Run: headless pygame with SDL's dummy video driver; simulated clock (each Clock.tick advances the game by its frame time, no real sleeping); random seed 0; keys injected as events and as key.get_pressed() state; no mouse input.
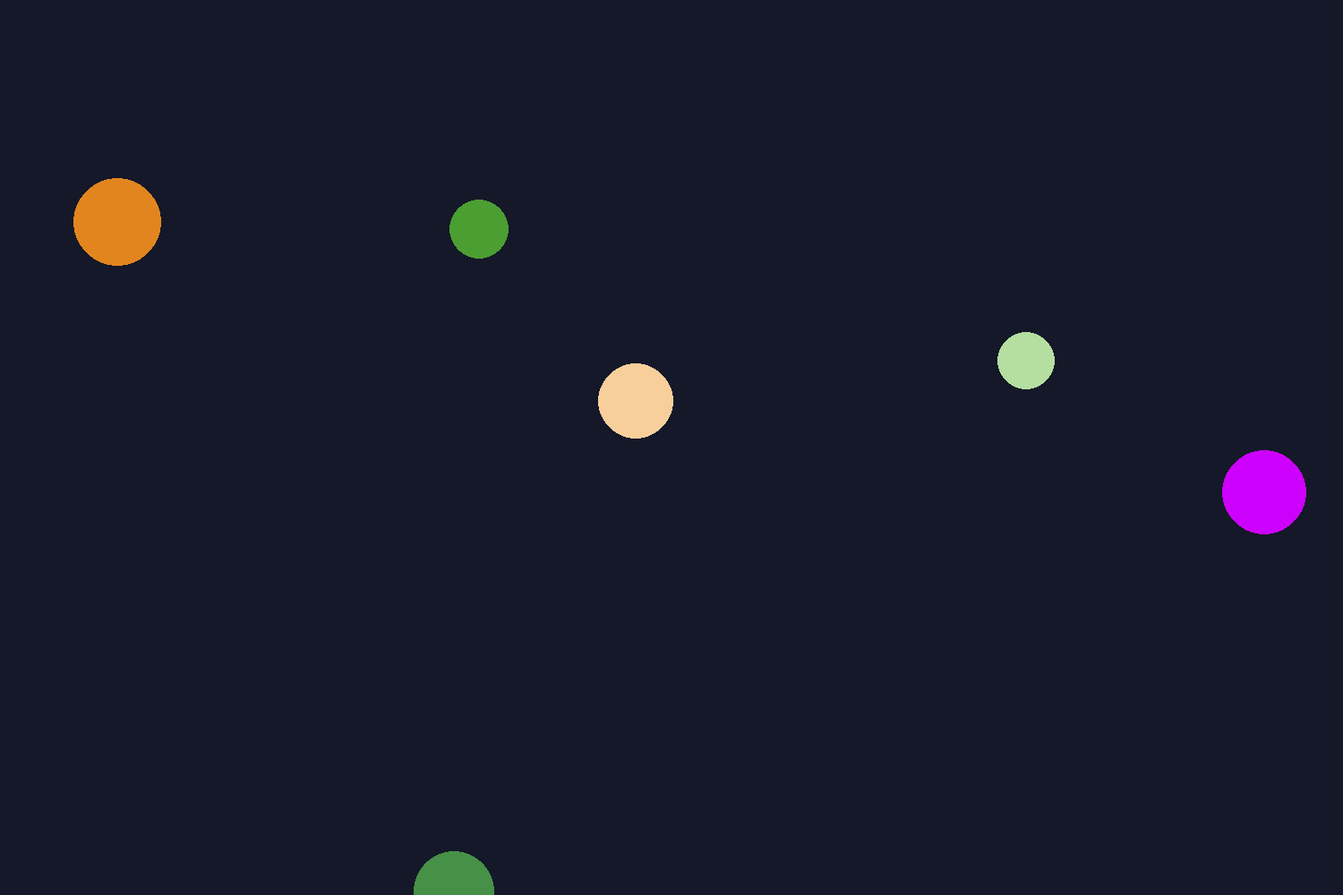
Frame 1 of 4 · flips 1–60 · no input
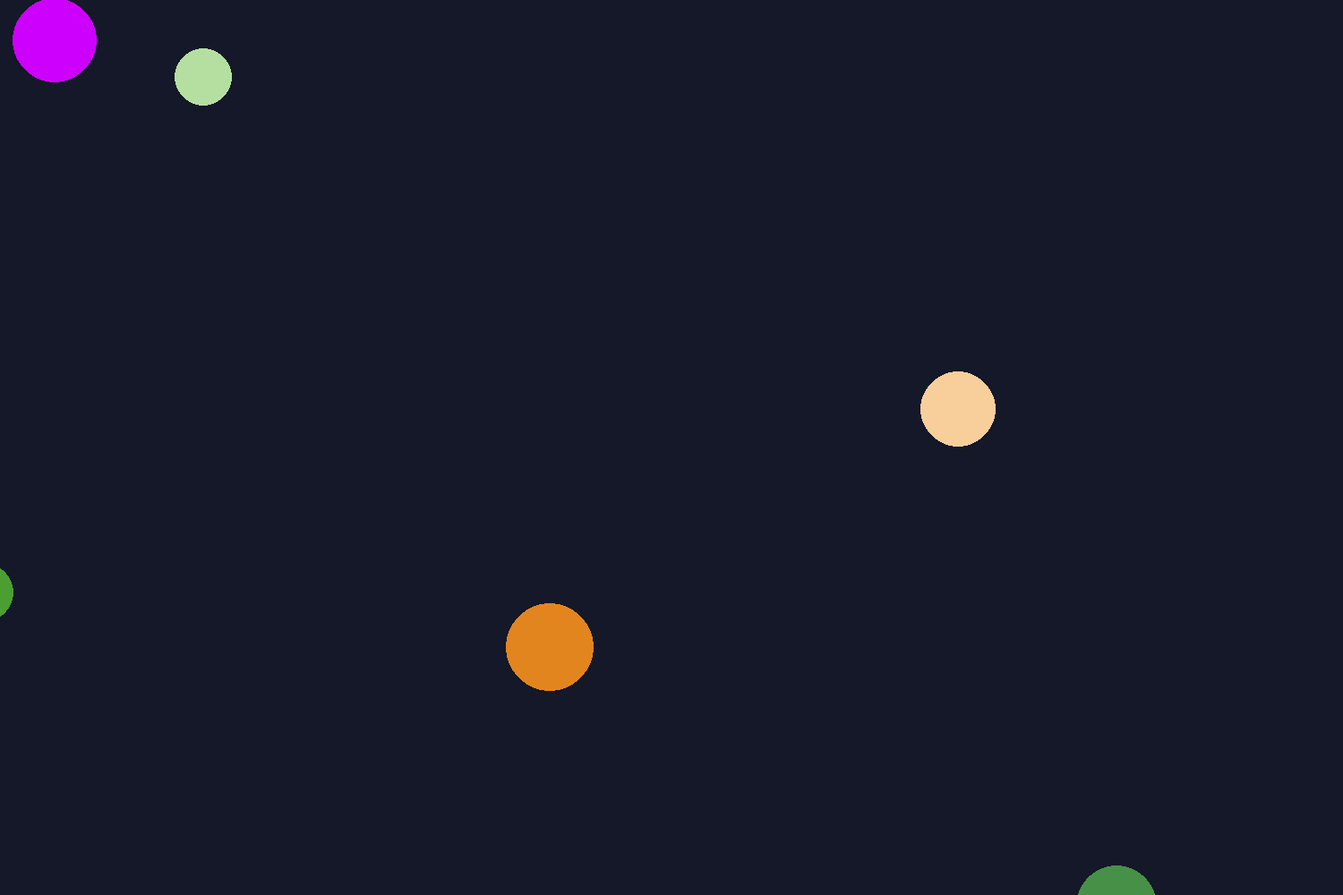
Frame 2 of 4 · flips 61–180 · tapped SPACE, RETURN · held RIGHT (→), D
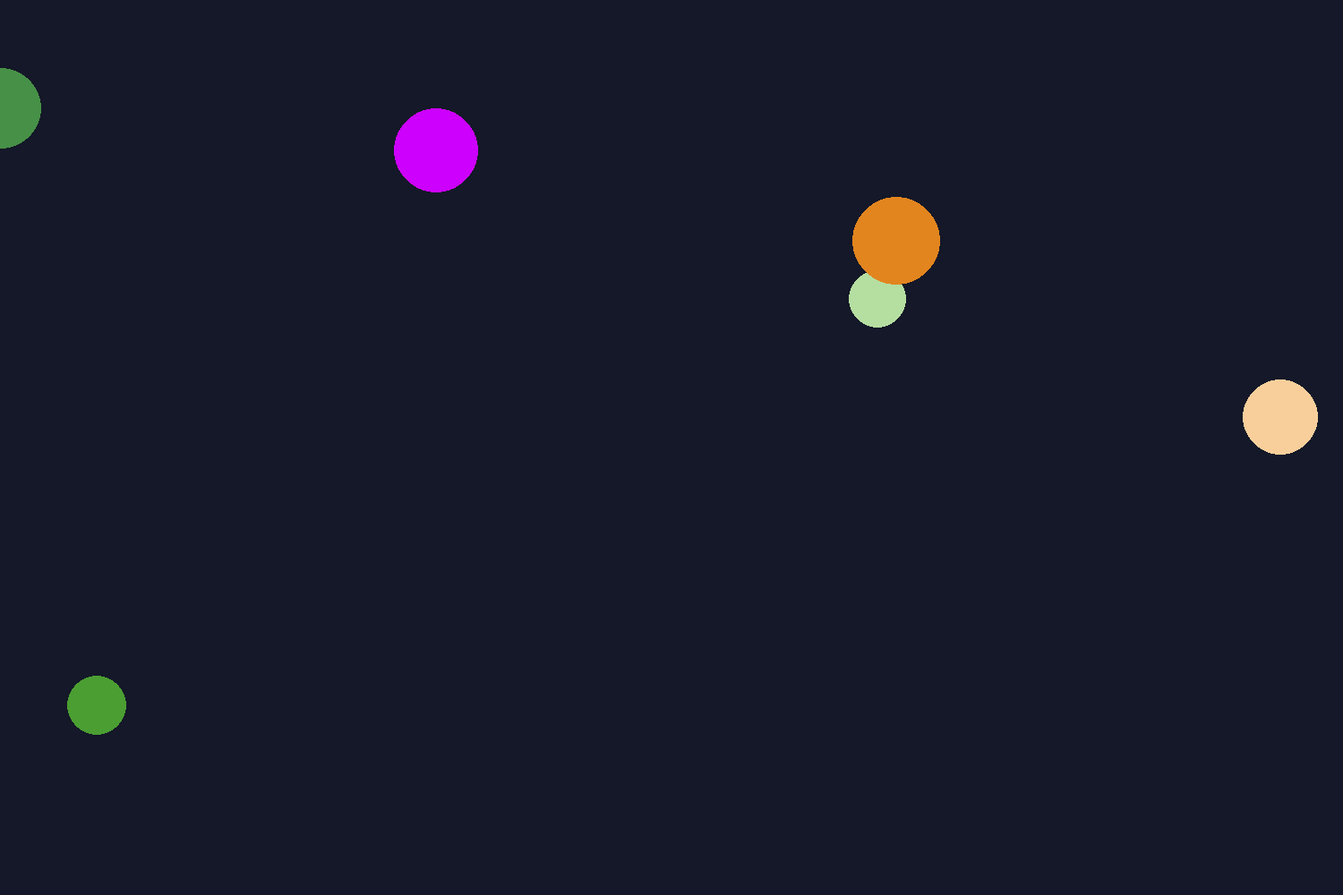
Frame 3 of 4 · flips 181–300 · held DOWN (↓), S
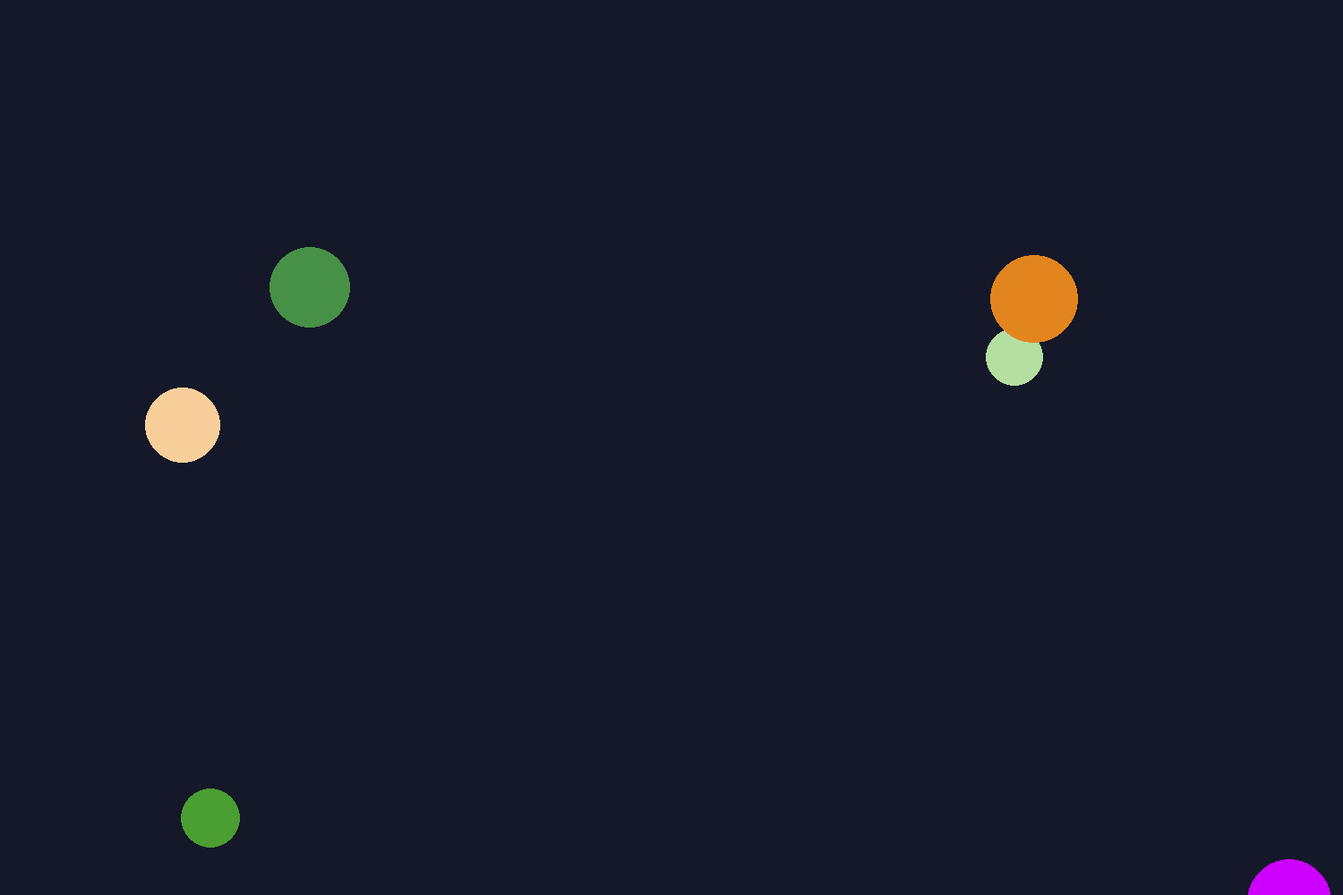
Frame 4 of 4 · flips 301–420 · held LEFT (←), A, UP (↑), W

The pygame program that drew these frames:

import pygame
from math import *
from random import *


pygame.init()
pygame.display.set_caption("Asteroid Collision")
clock = pygame.time.Clock()

WIDTH = 1500
HEIGHT = 1000


screen = pygame.display.set_mode((WIDTH, HEIGHT))
running = True


class Asteroid:
    def __init__(self):
        self.r = randint(30, 50)
        self.velocity = pygame.math.Vector2(randint(-10, 10), randint(-10, 10))
        self.pos = pygame.math.Vector2(randint(0, WIDTH), randint(0, HEIGHT))

        # Move Offscreen
        if self.pos[0] == 0:
            self.pos[0] -= self.r
        if self.pos[0] == WIDTH:
            self.pos[0] += self.r
           
        if self.pos[1] == 0:
            self.pos[1] -= self.r
        if self.pos[1] == HEIGHT:
            self.pos[1] += self.r

        self.mass = self.r**2
        self.color = (
            randint(0, 255),
            randint(0, 255),
            randint(0, 255)
        )

    def move(self):
        self.pos += self.velocity

        if self.pos[0] >=  WIDTH + self.r:
            self.pos[0] = 0-self.r
        elif self.pos[0] <= 0-self.r:
            self.pos[0] = WIDTH + self.r

        if self.pos[1] >=  HEIGHT + self.r:
            self.pos[1] = 0-self.r
        elif self.pos[1] < 0-self.r:
            self.pos[1] = HEIGHT + self.r

    def draw(self):
        pygame.draw.circle(
            screen,
            self.color,
            (self.pos[0], self.pos[1]),
            self.r
        )


asteroids = []
for x in range(6):
    asteroids.append(Asteroid())

while running:
    for event in pygame.event.get():
        if event == pygame.QUIT:
            running = False

    for asteroid in asteroids:
        asteroid.move()

    for i in range(len(asteroids)):
        for j in range(i + 1, len(asteroids)):

            a1 = asteroids[i]
            a2 = asteroids[j]

            distance = sqrt(
                (a1.pos[0] - a2.pos[0])**2 +
                (a1.pos[1] - a2.pos[1])**2
            )

            # Detect collision
            if distance <= a1.r + a2.r:
                # Apply change in velocity for both 
                v1x = a1.velocity[0]
                v1y = a1.velocity[1]
                v2x = a2.velocity[0]
                v2y = a2.velocity[1]

                a1.velocity[0] = (
                    (a1.mass-a2.mass)/(a1.mass+a2.mass)*v1x +
                    (2*a2.mass)/(a1.mass+a2.mass)*v2x
                )
                a1.velocity[1] = (
                    (a1.mass-a2.mass)/(a1.mass+a2.mass)*v1y +
                    (2*a2.mass)/(a1.mass+a2.mass)*v2y
                )

                a2.velocity[0] = (
                    (a2.mass-a1.mass)/(a2.mass+a1.mass)*v2x +
                    (2*a1.mass)/(a2.mass+a1.mass)*v1x
                )
                a2.velocity[1] = (
                    (a2.mass-a1.mass)/(a2.mass+a1.mass)*v2y +
                    (2*a1.mass)/(a2.mass+a1.mass)*v1y
                )

    # Render
    screen.fill((20, 24, 40))                
    for asteroid in asteroids:
        asteroid.draw()

    pygame.display.flip()
    clock.tick(60)

pygame.quit()

                

       
